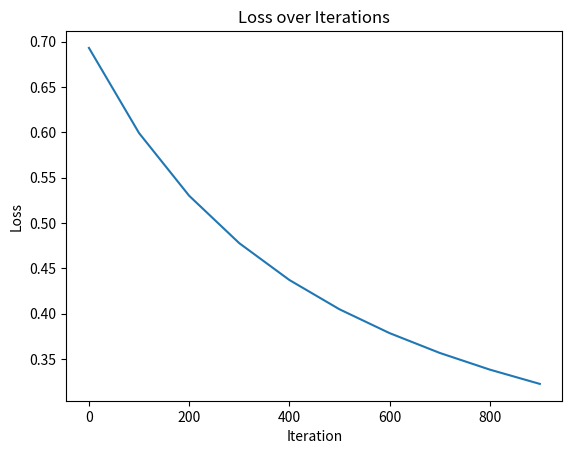

Python code for this plot:
import numpy as np
import matplotlib.pyplot as plt
def sigmoid(z):
    return 1 / (1 + np.exp(-z))

def compute_loss(y, y_pred):
    m = len(y)
    loss = -(1/m) * np.sum(y * np.log(y_pred) + (1 - y) * np.log(1 - y_pred))
    return loss

class LogisticRegression:
    def __init__(self, learning_rate=0.01, num_iterations=1000):
        self.learning_rate = learning_rate
        self.num_iterations = num_iterations
        self.weights = None
        self.bias = None

    def fit(self, X, y):
        num_samples, num_features = X.shape
        self.weights = np.zeros(num_features)
        self.bias = 0
        losses = []        
        for i in range(self.num_iterations):
            # Compute predictions
            linear_model = np.dot(X, self.weights) + self.bias
            y_pred = sigmoid(linear_model)
            
            # Compute gradients
            dw = (1 / num_samples) * np.dot(X.T, (y_pred - y))
            db = (1 / num_samples) * np.sum(y_pred - y)
            
            # Update parameters
            self.weights -= self.learning_rate * dw
            self.bias -= self.learning_rate * db
            
            # Compute and record loss
            if i % 100 == 0:
                loss = compute_loss(y, y_pred)
                losses.append(loss)
                print(f"Iteration {i}, Loss: {loss}")
        
        # Optional: plot the loss
        plt.plot(range(0, self.num_iterations, 100), losses)
        plt.xlabel("Iteration")
        plt.ylabel("Loss")
        plt.title("Loss over Iterations")
        plt.show()

    def predict(self, X):
        linear_model = np.dot(X, self.weights) + self.bias
        y_pred = sigmoid(linear_model)
        return np.where(y_pred >= 0.5, 1, 0)

# Example usage
if __name__ == "__main__":
    # Generate synthetic data
    np.random.seed(42)
    num_samples = 100
    X = np.random.rand(num_samples, 2)
    y = (X[:, 0] + X[:, 1] > 1).astype(int)
    
    # Split into training and testing sets
    train_size = int(0.8 * num_samples)
    X_train, X_test = X[:train_size], X[train_size:]
    y_train, y_test = y[:train_size], y[train_size:]
    
    # Train logistic regression model
    model = LogisticRegression(learning_rate=0.1, num_iterations=1000)
    model.fit(X_train, y_train)
    
    # Evaluate model
    predictions = model.predict(X_test)
    accuracy = np.mean(predictions == y_test)
    print(f"Accuracy: {accuracy * 100:.2f}%")
